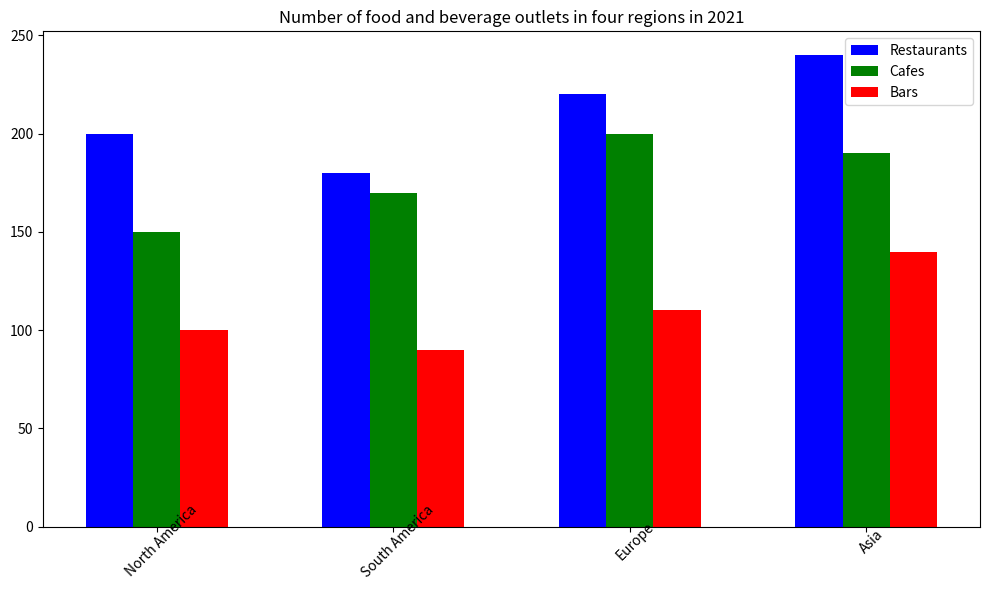

Source code (Python): (Note: this script raises an exception after producing the figure.)

import matplotlib.pyplot as plt
import numpy as np

# Set figure size to prevent content from being displayed
plt.figure(figsize=(10,6))

# Create a figure
ax = plt.subplot()

# Set x, y and labels
region = np.arange(4)
restaurants = [200, 180, 220, 240]
cafes = [150, 170, 200, 190]
bars = [100, 90, 110, 140]
labels = ['North America', 'South America', 'Europe', 'Asia']

# Plot bar chart
bar_width = 0.2
ax.bar(region, restaurants, width=bar_width, label='Restaurants', color='b')
ax.bar(region+bar_width, cafes, width=bar_width, label='Cafes', color='g')
ax.bar(region+2*bar_width, bars, width=bar_width, label='Bars', color='r')

# Set xticks
plt.xticks(region+bar_width, labels, rotation=45, wrap=True)

# Add title and legend
ax.set_title('Number of food and beverage outlets in four regions in 2021')
ax.legend(loc="best")

# Automatically resize the image by tight_layout()
plt.tight_layout()

# Save the image
plt.savefig("bar chart/png/545.png")

# Clear the current image state
plt.clf()